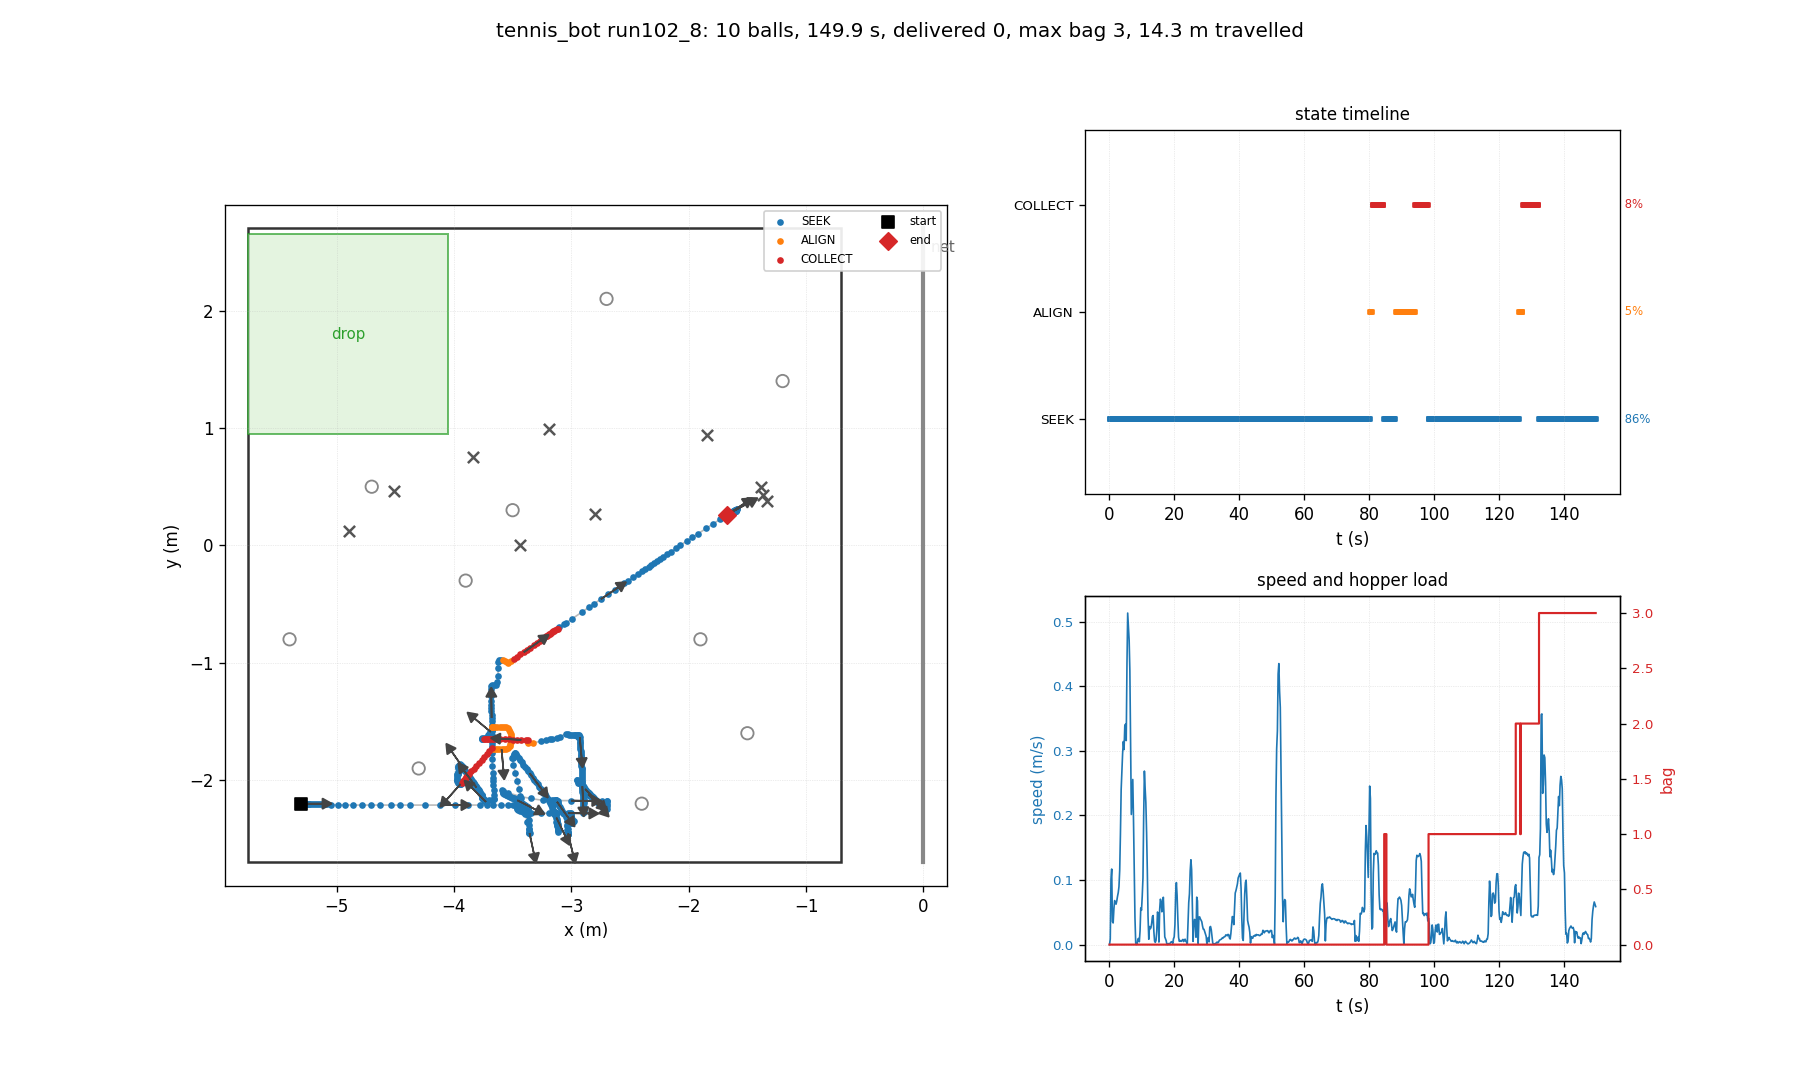

Data behind this chart, as committed beside it:
t, state, x, y, heading_deg, bag, delivered, depth, n_balls_in_hopper, ball0_x, ball0_y
0.03, SEEK, -5.300, -2.200, 0.0, 0, 0, 0, 0, -4.700, 0.500
0.26, SEEK, -5.300, -2.200, 0.0, 0, 0, 0, 0, -4.509, 0.464
0.48, SEEK, -5.296, -2.200, 0.0, 0, 0, 0, 0, -4.509, 0.464
0.70, SEEK, -5.252, -2.200, 0.0, 0, 0, 0, 0, -4.509, 0.464
0.93, SEEK, -5.240, -2.201, -0.4, 0, 0, 0, 0, -4.509, 0.464
1.15, SEEK, -5.234, -2.201, -0.8, 0, 0, 0, 0, -4.509, 0.464
1.38, SEEK, -5.223, -2.202, -1.0, 0, 0, 0, 0, -4.509, 0.464
1.60, SEEK, -5.207, -2.202, -1.1, 0, 0, 0, 0, -4.509, 0.464
1.82, SEEK, -5.190, -2.203, -1.2, 0, 0, 0, 0, -4.509, 0.464
2.05, SEEK, -5.175, -2.203, -1.3, 0, 0, 0, 0, -4.509, 0.464
2.27, SEEK, -5.159, -2.204, -1.4, 0, 0, 0, 0, -4.509, 0.464
2.50, SEEK, -5.141, -2.205, -1.6, 0, 0, 0, 0, -4.509, 0.464
2.72, SEEK, -5.122, -2.205, -1.7, 0, 0, 0, 0, -4.509, 0.464
2.94, SEEK, -5.102, -2.206, -1.8, 0, 0, 0, 0, -4.509, 0.464
3.17, SEEK, -5.077, -2.207, -1.7, 0, 0, 0, 0, -4.509, 0.464
3.39, SEEK, -5.045, -2.208, -1.8, 0, 0, 0, 0, -4.509, 0.464
3.62, SEEK, -4.991, -2.210, -2.0, 0, 0, 0, 0, -4.509, 0.464
3.84, SEEK, -4.926, -2.211, -1.7, 0, 0, 0, 0, -4.509, 0.464
4.06, SEEK, -4.860, -2.212, -1.3, 0, 0, 0, 0, -4.509, 0.464
4.29, SEEK, -4.779, -2.212, -0.5, 0, 0, 0, 0, -4.509, 0.464
4.51, SEEK, -4.704, -2.212, -0.2, 0, 0, 0, 0, -4.509, 0.464
4.74, SEEK, -4.629, -2.212, -0.1, 0, 0, 0, 0, -4.509, 0.464
4.96, SEEK, -4.536, -2.212, -0.0, 0, 0, 0, 0, -4.509, 0.464
5.18, SEEK, -4.462, -2.212, -0.0, 0, 0, 0, 0, -4.509, 0.464
5.41, SEEK, -4.377, -2.212, -0.0, 0, 0, 0, 0, -4.509, 0.464
5.63, SEEK, -4.245, -2.212, -0.0, 0, 0, 0, 0, -4.509, 0.464
5.86, SEEK, -4.117, -2.212, -0.0, 0, 0, 0, 0, -4.509, 0.464
6.08, SEEK, -3.994, -2.212, -0.0, 0, 0, 0, 0, -4.509, 0.464
6.30, SEEK, -3.880, -2.212, -0.0, 0, 0, 0, 0, -4.509, 0.464
6.53, SEEK, -3.775, -2.212, -0.0, 0, 0, 0, 0, -4.509, 0.464
6.75, SEEK, -3.718, -2.212, -0.0, 0, 0, 0, 0, -4.509, 0.464
6.98, SEEK, -3.670, -2.212, -0.0, 0, 0, 0, 0, -4.509, 0.464
7.20, SEEK, -3.598, -2.212, -0.0, 0, 0, 0, 0, -4.509, 0.464
7.42, SEEK, -3.538, -2.212, -0.0, 0, 0, 0, 0, -4.509, 0.464
7.65, SEEK, -3.496, -2.212, -0.1, 0, 0, 0, 0, -4.509, 0.464
7.87, SEEK, -3.476, -2.212, -0.2, 0, 0, 0, 0, -4.509, 0.464
8.10, SEEK, -3.473, -2.214, -1.3, 0, 0, 0, 0, -4.509, 0.464
8.32, SEEK, -3.470, -2.219, -3.8, 0, 0, 0, 0, -4.509, 0.464
8.54, SEEK, -3.466, -2.225, -6.8, 0, 0, 0, 0, -4.509, 0.464
8.77, SEEK, -3.463, -2.231, -10.1, 0, 0, 0, 0, -4.509, 0.464
8.99, SEEK, -3.462, -2.238, -13.5, 0, 0, 0, 0, -4.509, 0.464
9.22, SEEK, -3.459, -2.245, -16.9, 0, 0, 0, 0, -4.509, 0.464
9.44, SEEK, -3.456, -2.251, -20.1, 0, 0, 0, 0, -4.509, 0.464
9.66, SEEK, -3.438, -2.260, -21.0, 0, 0, 0, 0, -4.509, 0.464
9.89, SEEK, -3.414, -2.268, -20.6, 0, 0, 0, 0, -4.509, 0.464
10.11, SEEK, -3.401, -2.272, -20.0, 0, 0, 0, 0, -4.509, 0.464
10.34, SEEK, -3.366, -2.278, -16.9, 0, 0, 0, 0, -4.509, 0.464
10.56, SEEK, -3.340, -2.279, -13.6, 0, 0, 0, 0, -4.509, 0.464
10.78, SEEK, -3.257, -2.282, -6.8, 0, 0, 0, 0, -4.509, 0.464
11.01, SEEK, -3.192, -2.281, -3.3, 0, 0, 0, 0, -4.509, 0.464
11.23, SEEK, -3.125, -2.280, -1.2, 0, 0, 0, 0, -4.509, 0.464
11.46, SEEK, -3.071, -2.280, -0.7, 0, 0, 0, 0, -4.509, 0.464
11.68, SEEK, -3.027, -2.281, -0.7, 0, 0, 0, 0, -4.509, 0.464
11.90, SEEK, -3.007, -2.281, -0.7, 0, 0, 0, 0, -4.509, 0.464
12.13, SEEK, -3.002, -2.282, -1.4, 0, 0, 0, 0, -4.509, 0.464
12.35, SEEK, -3.002, -2.293, -7.4, 0, 0, 0, 0, -4.509, 0.464
12.58, SEEK, -3.001, -2.304, -13.2, 0, 0, 0, 0, -4.509, 0.464
12.80, SEEK, -2.999, -2.315, -19.1, 0, 0, 0, 0, -4.509, 0.464
13.02, SEEK, -2.997, -2.328, -25.4, 0, 0, 0, 0, -4.509, 0.464
13.25, SEEK, -2.996, -2.343, -32.6, 0, 0, 0, 0, -4.509, 0.464
... 610 more rows
